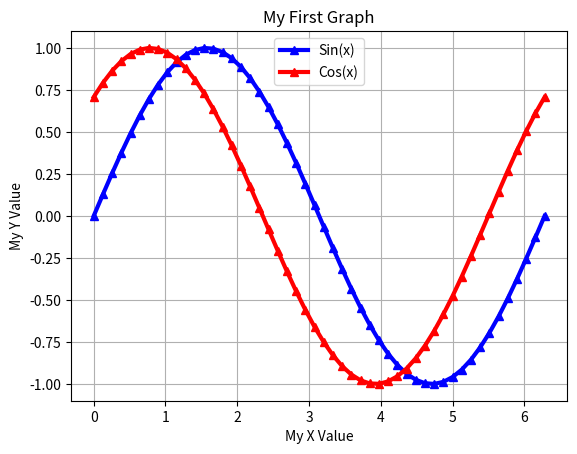

The script that saved this image:
import matplotlib.pyplot as plt
import numpy as np 
x=np.linspace(0,2*np.pi,50)
y=np.sin(x)
y2=np.cos(x-np.pi/4)
plt.grid(True)
plt.xlabel('My X Value')
plt.ylabel('My Y Value')
plt.title('My First Graph')
#plt.axis([0,5,2,11])
plt.plot(x,y,'b-^',linewidth=3, markersize=6,label='Sin(x)')
plt.plot(x,y2,'r-^',linewidth=3, markersize=6,label='Cos(x)')
#plt.plot(x,y3,'g-^',linewidth=3, markersize=6,label='blue line')
plt.legend(loc='upper center')
plt.show()